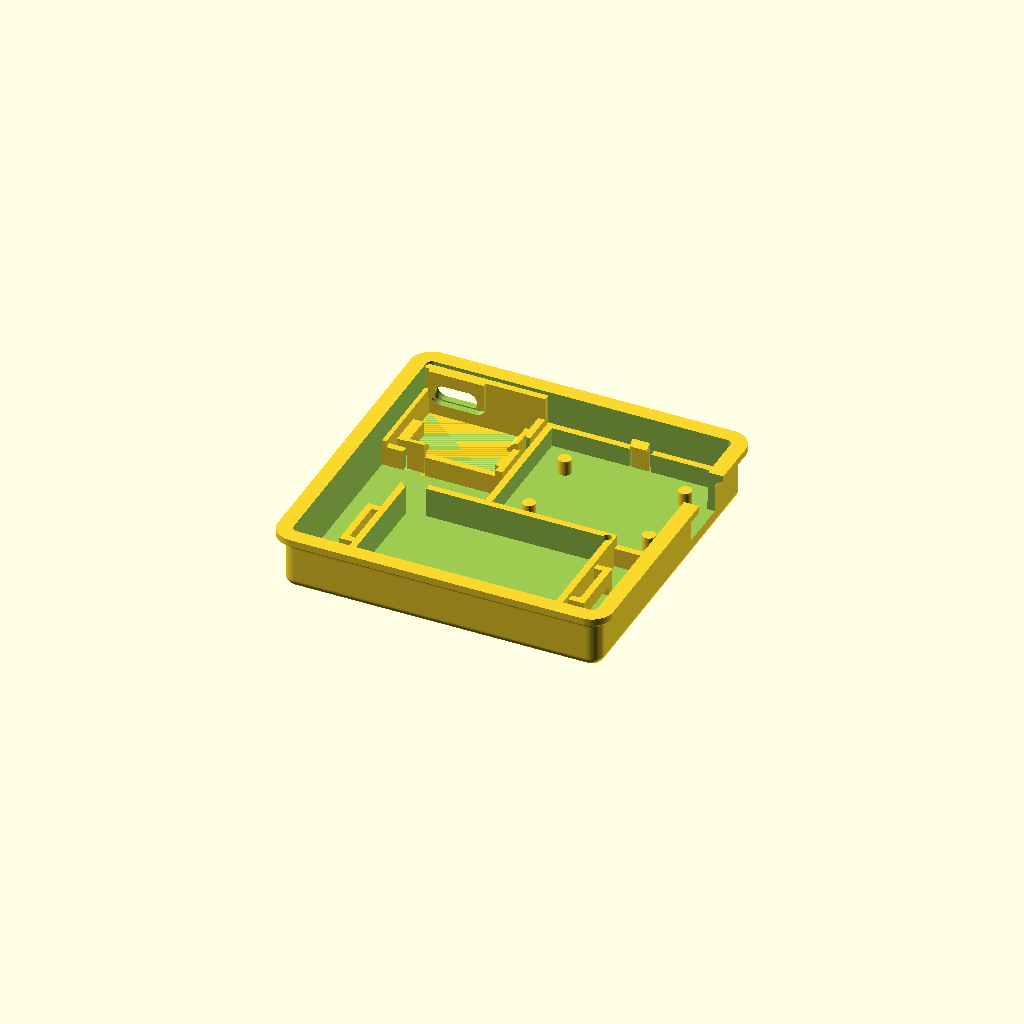
Cell 1: rendered with the file's own defaults.
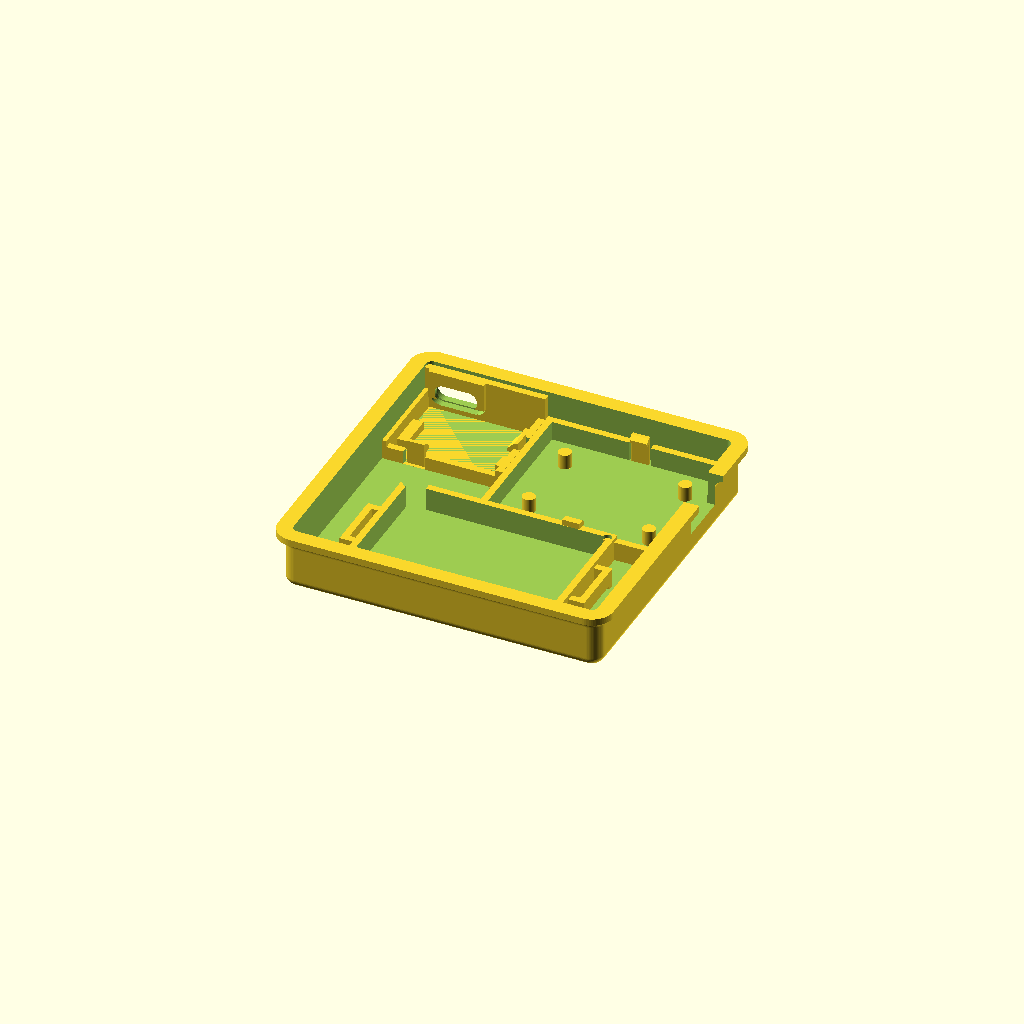
Cell 2: the same model with floor_t = 3.2.
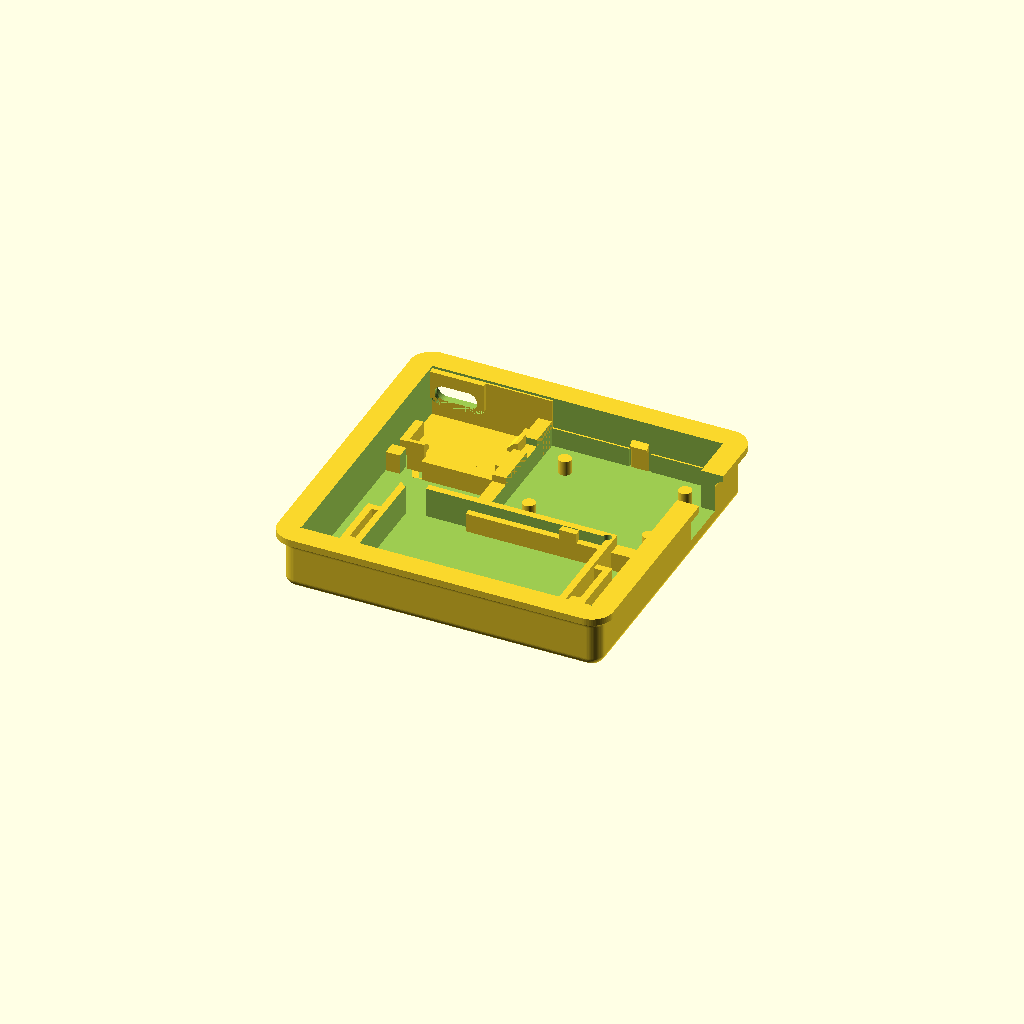
Cell 3: wall_t = 3.2 (everything else at default).
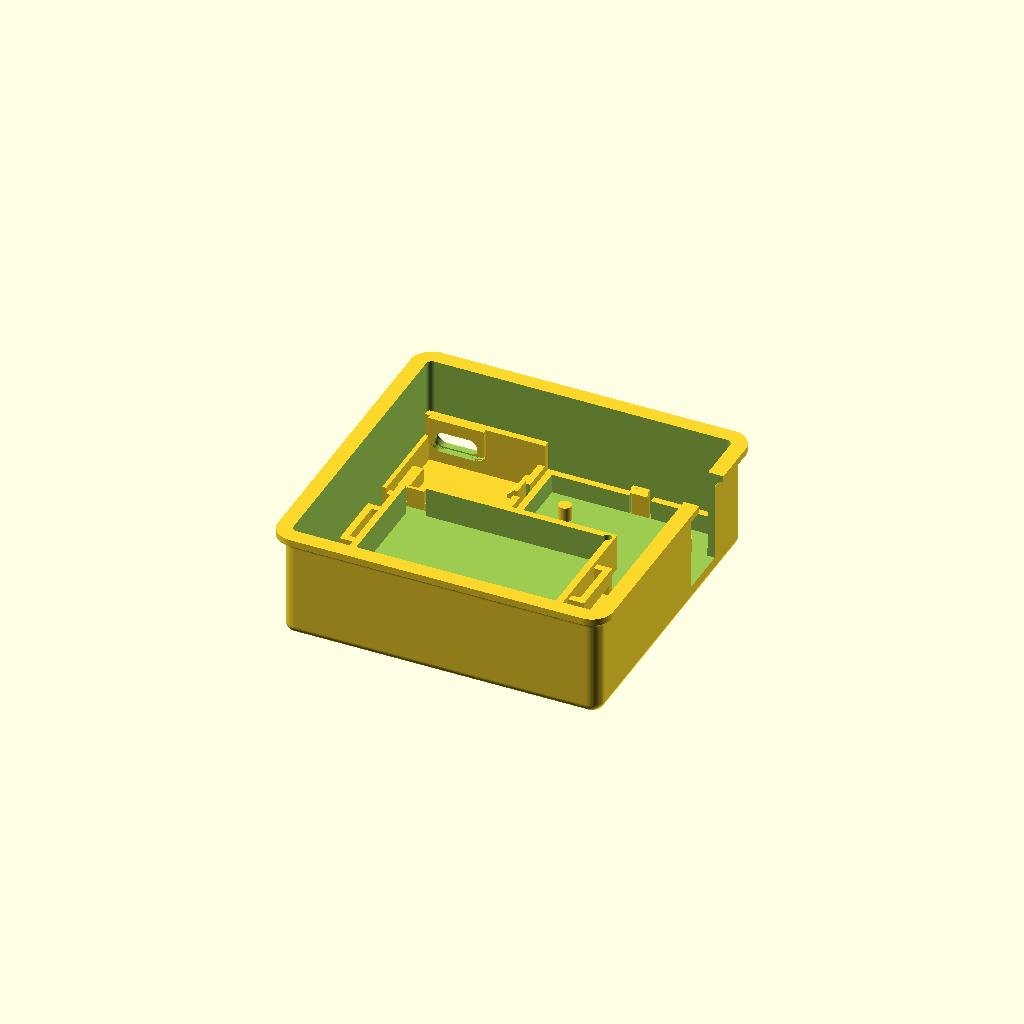
Cell 4: bottom_z = -24 (everything else at default).
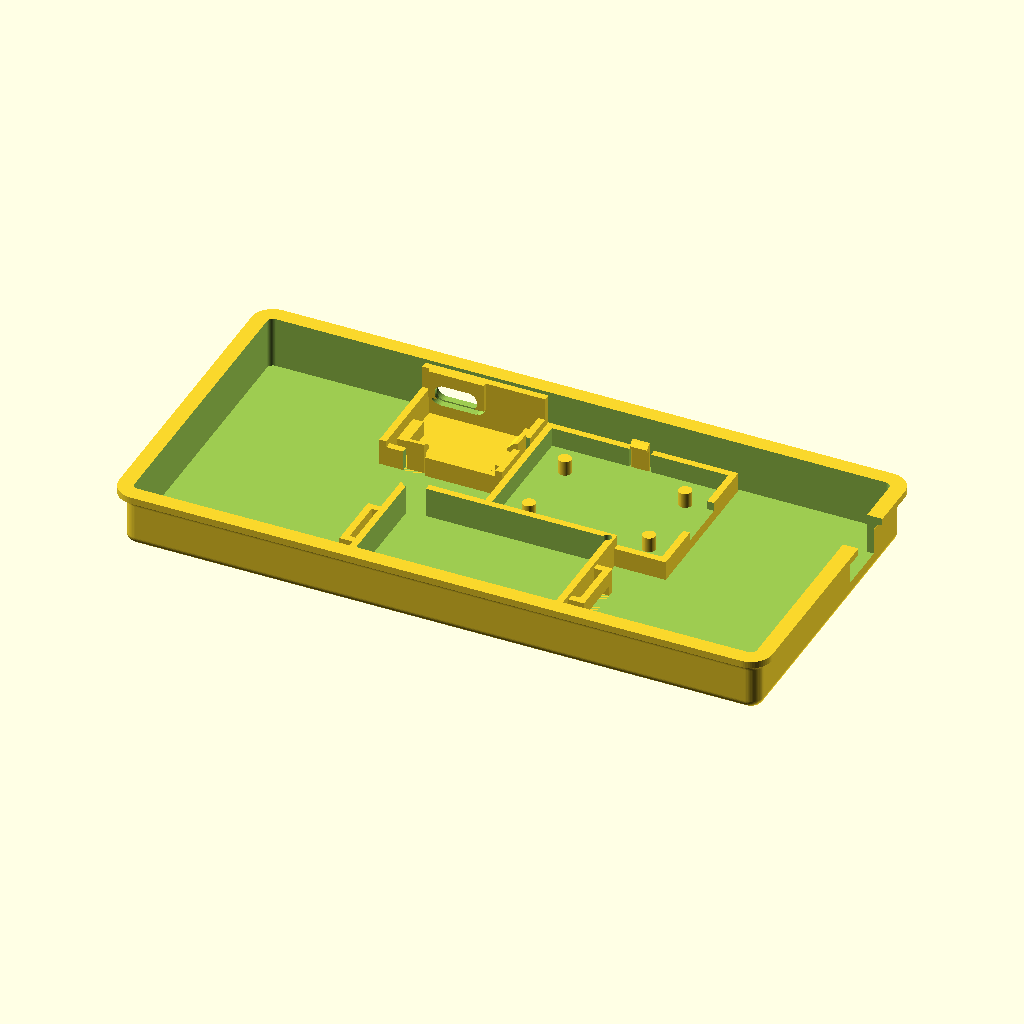
Cell 5 — width set to 148, the other parameters unchanged.
All cells are drawn from one camera (rotation 55°, 0°, 25°, orthographic, colour scheme Cornfield), so only the parameter changes between them.
OpenSCAD source file hardware/gamepad-power-holder/v3/gamepad_holder_v3.scad:
// Standalone V3 holder. The gamepad shell and V1/V2 files are not changed.
use <../v1/gamepad_power_holder.scad>
use <../v2/gamepad_case_v2.scad>

part = "holder"; // holder | assembly | electronics | charger | esp32 | battery | cutter | plug
$fn = 48;
eps = 0.01;
floor_t = 1.6;
wall_t = 1.6;
bottom_z = -12;
width = 74;
depth = 72;
centre_y = -22;
corner_r = 3;
lower_r = 2;
blend_r = 2;

charge_extra = 1;
charge_position = [-8.4, 9.4, bottom_z];
charge_x0 = 1.6-charge_extra;
charge_x1 = 25.0+charge_extra;
charge_y0 = -charge_extra;
charge_y1 = 17.75+charge_extra;
charge_pcb_bottom = 5.1;
charge_pcb_top = 6.3;
charge_lip = 0.7+charge_extra;
charge_finger_top = charge_pcb_top+0.8+charge_lip;

esp_size = [40, 32];
esp_clearance = 0.5;
esp_thickness = 1.6; // Assumed; verify with the actual board.
esp_bottom = floor_t+3.5;
esp_top = esp_bottom+esp_thickness;
esp_pocket_x0 = -5.8;
esp_pocket_y0 = -22.6;
esp_pocket_w = esp_size[0]+2*esp_clearance;
esp_pocket_d = esp_size[1]+2*esp_clearance;
esp_cx = esp_pocket_x0+esp_pocket_w/2;
esp_cy = esp_pocket_y0+esp_pocket_d/2;
esp_lip = 0.9;
esp_finger_top = esp_top+0.8+esp_lip;
battery_shift_y = -16;

function outer_ring(inset, z) = [
    for (q=[0:3], i=[0:16])
        let(a=q*90+i*90/16,
            cx=(q==0 || q==3 ? 1 : -1)*(width/2-corner_r),
            cy=centre_y+(q<2 ? 1 : -1)*(depth/2-corner_r))
        [cx+(corner_r-inset)*cos(a),cy+(corner_r-inset)*sin(a),z]
];

module outer_body() {
    layers = concat(
        [for(i=[0:16]) let(a=i*90/16)
            [bottom_z+lower_r*(1-cos(a)),lower_r*(1-sin(a))]],
        [for(i=[0:16]) let(a=i*90/16)
            [-blend_r+blend_r*sin(a),-blend_r*(1-cos(a))]],
        [[1.6,-blend_r]]);
    n=68;
    count=len(layers);
    polyhedron(
        points=[for(layer=layers) each outer_ring(layer[1],layer[0])],
        faces=concat([[for(i=[0:n-1]) i]],
            [for(j=[0:count-2],i=[0:n-1]) each
                [[j*n+i,(j+1)*n+i,(j+1)*n+(i+1)%n],
                 [j*n+i,(j+1)*n+(i+1)%n,j*n+(i+1)%n]]],
            [[for(i=[n-1:-1:0]) (count-1)*n+i]]),convexity=12);
}

module outer_shell() {
    difference() {
        outer_body();
        translate([0,0,bottom_z+floor_t]) linear_extrude(30)
            polygon([for(p=outer_ring(wall_t,0)) [p[0],p[1]]]);
    }
}

module charge_placed() {
    translate(charge_position) rotate([0,0,180]) children();
}

module lip_section(z, reach) {
    polygon([[-eps,z+0.1],[reach,z+0.1],[reach,z+0.8],[-eps,z+0.8+reach]]);
}

module charge_fingers() {
    translate([charge_x0-0.8,7,0.4]) cube([0.8,4,charge_finger_top-0.4]);
    translate([charge_x0,11,0])
        rotate([90,0,0]) linear_extrude(4) lip_section(charge_pcb_top,charge_lip);
    translate([17.55,charge_y1,0.4]) cube([4,0.8,charge_finger_top-0.4]);
    translate([17.55,charge_y1,0])
        rotate([90,0,90]) linear_extrude(4)
            mirror([1,0]) lip_section(charge_pcb_top,charge_lip);
}

module charge_pocket() {
    charge_placed() difference() {
        union() {
            difference() {
                union() {
                    box([charge_x0-wall_t,charge_y0-wall_t,0],
                        [charge_x1+wall_t,charge_y1+wall_t,floor_t]);
                    box([charge_x0-wall_t,charge_y0,0],
                        [charge_x0,charge_y1+wall_t,7.8]);
                    box([charge_x1,charge_y0,0],
                        [charge_x1+wall_t,charge_y1+wall_t,7.8]);
                    box([charge_x0-wall_t,charge_y1,0],
                        [charge_x1+wall_t,charge_y1+wall_t,charge_pcb_top]);
                    box([charge_x0-wall_t,charge_y0-wall_t,0],
                        [charge_x1+wall_t,charge_y0,13.03]);
                    // Ledges still reach the original PCB outline despite the wider pocket.
                    box([charge_x0-eps,0,0],[3.1,6.5,charge_pcb_bottom]);
                    box([charge_x0-eps,11.5,0],[3.1,15,charge_pcb_bottom]);
                    box([23.5,7,0],[charge_x1+eps,15,charge_pcb_bottom]);
                    // Capture the USB shell above the PCB, without taking away PCB clearance.
                    box([12.83,charge_y0-eps,charge_pcb_top+0.1],[25.77,0,13.03]);
                }
                box([charge_x0-wall_t-eps,6.5,0.4],[charge_x0+eps,11.5,30]);
                box([17.05,charge_y1-eps,0.4],[22.05,charge_y1+wall_t+eps,30]);
            }
            charge_fingers();
        }
        usb_c_cutter(ext=20);
    }
}

module esp_hook(y, direction) {
    translate([esp_cx,y,0]) scale([1,direction,1]) {
        translate([-2,0,0]) rotate([90,0,90])
            linear_extrude(4) mirror([1,0]) lip_section(esp_top,esp_lip);
    }
}

module esp_finger(y) {
    translate([esp_cx-2,y,0.4]) cube([4,0.8,esp_finger_top-0.4]);
    esp_hook(y,1);
}

module esp_retainer() {
    translate([0,0,bottom_z]) {
        difference() {
            difference() {
                // Overlap the adjacent charger frame instead of leaving coincident faces.
                box([esp_pocket_x0-wall_t-eps,esp_pocket_y0-wall_t,-eps],
                    [esp_pocket_x0+esp_pocket_w+wall_t,
                     esp_pocket_y0+esp_pocket_d+wall_t+eps,esp_bottom+1]);
                box([esp_pocket_x0,esp_pocket_y0,floor_t],
                    [esp_pocket_x0+esp_pocket_w,esp_pocket_y0+esp_pocket_d,30]);
            }
            y=esp_pocket_y0+esp_pocket_d;
            box([esp_cx-2.5,y-wall_t-eps,0.4],[esp_cx+2.5,y+wall_t+eps,30]);
        }
        // Pads are inset from the GPIO rows; no mounting-hole positions are assumed.
        for(x=[esp_cx-14,esp_cx+14],y=[esp_cy-9,esp_cy+9])
            translate([x,y,floor_t]) cylinder(r=1.5,h=esp_bottom-floor_t);
        // The rear hook is fixed against the battery divider; only the front finger flexes.
        box([esp_cx-2,esp_pocket_y0-wall_t,0],
            [esp_cx+2,esp_pocket_y0,esp_finger_top]);
        esp_hook(esp_pocket_y0,-1);
        esp_finger(esp_pocket_y0+esp_pocket_d);
    }
}

module battery_v3() {
    // Keep the entire V2 battery pocket, strap loops and wire exit unchanged.
    translate([0,battery_shift_y,0]) battery_retainer();
}

module esp_usb_access() {
    // Open-ended access, rather than a tight connector cutout based on an unmeasured photo.
    box([esp_pocket_x0+esp_pocket_w-3,esp_cy-6,bottom_z+esp_bottom-1],
        [width/2+5,esp_cy+6,10]);
}

module holder_v3() {
    difference() {
        intersection() {
            outer_body();
            union() {
                outer_shell();
                charge_pocket();
                esp_retainer();
                battery_v3();
            }
        }
        charge_placed() usb_c_cutter(ext=20);
        esp_usb_access();
    }
}

module esp_model() {
    color("royalblue")
        box([esp_pocket_x0+esp_clearance,esp_pocket_y0+esp_clearance,bottom_z+esp_bottom],
            [esp_pocket_x0+esp_pocket_w-esp_clearance,
             esp_pocket_y0+esp_pocket_d-esp_clearance,bottom_z+esp_top]);
    // Illustrative Micro-USB envelope; its exact offset/height is not yet measured.
    color("silver") box(
        [esp_pocket_x0+esp_pocket_w-esp_clearance-5,esp_cy-4,bottom_z+esp_top],
        [esp_pocket_x0+esp_pocket_w-esp_clearance+1.5,esp_cy+4,bottom_z+esp_top+3]);
}

module components_v3() {
    charge_placed() board_model();
    esp_model();
    color("lightsteelblue")
        translate([-22.5,-39+battery_shift_y,bottom_z+floor_t]) cube([45,30,9]);
}

if(part=="holder") holder_v3();
else if(part=="assembly") {
    color("orange") holder_v3();
    components_v3();
}
else if(part=="electronics") components_v3();
else if(part=="charger") charge_pocket();
else if(part=="esp32") esp_retainer();
else if(part=="battery") battery_v3();
else if(part=="cutter") charge_placed() usb_c_cutter(ext=20);
else if(part=="plug") charge_placed() usb_plug_model(length=35);
Customizer parameters (derived from the source; name, type, default, range or options):
part: string, default "holder"
eps: number, default 0.01
floor_t: number, default 1.6
wall_t: number, default 1.6
bottom_z: number, default -12
width: number, default 74
depth: number, default 72
centre_y: number, default -22
corner_r: number, default 3
lower_r: number, default 2
blend_r: number, default 2
charge_extra: number, default 1
charge_pcb_bottom: number, default 5.1
charge_pcb_top: number, default 6.3
esp_size: vector, default [40, 32]
esp_clearance: number, default 0.5
esp_thickness: number, default 1.6
esp_pocket_x0: number, default -5.8
esp_pocket_y0: number, default -22.6
esp_lip: number, default 0.9
battery_shift_y: number, default -16
